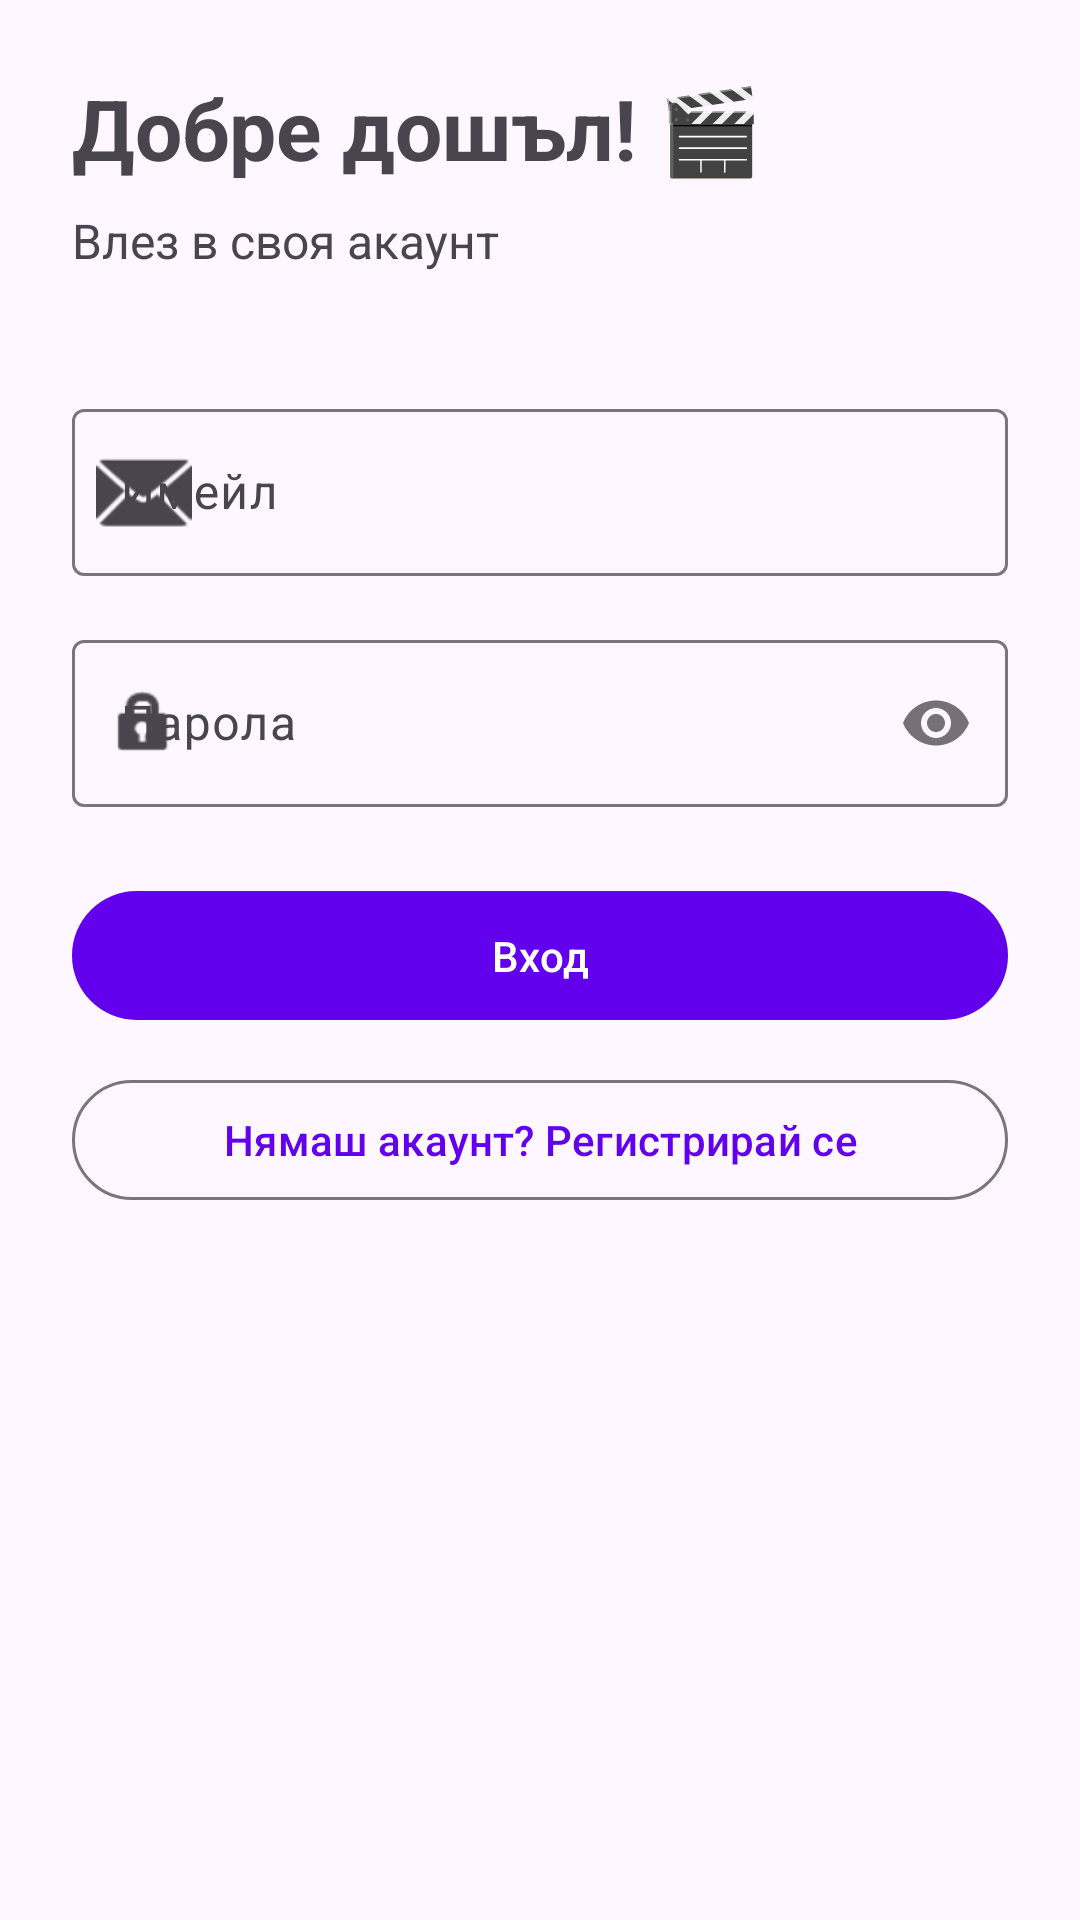

Reconstruct the res/layout file that produces this screen, plus the resources it refers to.
<!-- AndroidManifest.xml: application theme Theme.MovieBrowserApp -->
<!-- res/layout/fragment_login.xml -->
<?xml version="1.0" encoding="utf-8"?>
<androidx.core.widget.NestedScrollView
    xmlns:android="http://schemas.android.com/apk/res/android"
    xmlns:app="http://schemas.android.com/apk/res-auto"
    android:layout_width="match_parent"
    android:layout_height="match_parent">

    <androidx.constraintlayout.widget.ConstraintLayout
        android:layout_width="match_parent"
        android:layout_height="wrap_content"
        android:padding="24dp"
        android:paddingTop="64dp">

        <TextView
            android:id="@+id/tv_welcome"
            android:layout_width="wrap_content"
            android:layout_height="wrap_content"
            android:text="Добре дошъл! 🎬"
            android:textSize="28sp"
            android:textStyle="bold"
            app:layout_constraintTop_toTopOf="parent"
            app:layout_constraintStart_toStartOf="parent"/>

        <TextView
            android:id="@+id/tv_subtitle"
            android:layout_width="wrap_content"
            android:layout_height="wrap_content"
            android:text="Влез в своя акаунт"
            android:textSize="16sp"
            android:layout_marginTop="8dp"
            app:layout_constraintTop_toBottomOf="@id/tv_welcome"
            app:layout_constraintStart_toStartOf="parent"/>

        <com.google.android.material.textfield.TextInputLayout
            android:id="@+id/til_email"
            style="@style/Widget.Material3.TextInputLayout.OutlinedBox"
            android:layout_width="match_parent"
            android:layout_height="wrap_content"
            android:layout_marginTop="40dp"
            android:hint="Имейл"
            app:startIconDrawable="@android:drawable/ic_dialog_email"
            app:layout_constraintTop_toBottomOf="@id/tv_subtitle"
            app:layout_constraintStart_toStartOf="parent"
            app:layout_constraintEnd_toEndOf="parent">

            <com.google.android.material.textfield.TextInputEditText
                android:id="@+id/et_email"
                android:layout_width="match_parent"
                android:layout_height="wrap_content"
                android:inputType="textEmailAddress"/>

        </com.google.android.material.textfield.TextInputLayout>

        <com.google.android.material.textfield.TextInputLayout
            android:id="@+id/til_password"
            style="@style/Widget.Material3.TextInputLayout.OutlinedBox"
            android:layout_width="match_parent"
            android:layout_height="wrap_content"
            android:layout_marginTop="16dp"
            android:hint="Парола"
            app:startIconDrawable="@android:drawable/ic_lock_idle_lock"
            app:passwordToggleEnabled="true"
            app:layout_constraintTop_toBottomOf="@id/til_email"
            app:layout_constraintStart_toStartOf="parent"
            app:layout_constraintEnd_toEndOf="parent">

            <com.google.android.material.textfield.TextInputEditText
                android:id="@+id/et_password"
                android:layout_width="match_parent"
                android:layout_height="wrap_content"
                android:inputType="textPassword"/>

        </com.google.android.material.textfield.TextInputLayout>

        <com.google.android.material.button.MaterialButton
            android:id="@+id/btn_login"
            android:layout_width="match_parent"
            android:layout_height="wrap_content"
            android:layout_marginTop="24dp"
            android:text="Вход"
            android:padding="12dp"
            app:layout_constraintTop_toBottomOf="@id/til_password"
            app:layout_constraintStart_toStartOf="parent"
            app:layout_constraintEnd_toEndOf="parent"/>

        <com.google.android.material.button.MaterialButton
            android:id="@+id/btn_go_register"
            style="@style/Widget.Material3.Button.OutlinedButton"
            android:layout_width="match_parent"
            android:layout_height="wrap_content"
            android:layout_marginTop="12dp"
            android:text="Нямаш акаунт? Регистрирай се"
            app:layout_constraintTop_toBottomOf="@id/btn_login"
            app:layout_constraintStart_toStartOf="parent"
            app:layout_constraintEnd_toEndOf="parent"/>

        <TextView
            android:id="@+id/tv_error"
            android:layout_width="match_parent"
            android:layout_height="wrap_content"
            android:layout_marginTop="12dp"
            android:textColor="@color/purple_500"
            android:visibility="gone"
            app:layout_constraintTop_toBottomOf="@id/btn_go_register"
            app:layout_constraintStart_toStartOf="parent"/>

    </androidx.constraintlayout.widget.ConstraintLayout>

</androidx.core.widget.NestedScrollView>
<!-- resources referenced by this layout -->
<resources>
  <style name="Theme.MovieBrowserApp" parent="Theme.Material3.DayNight.NoActionBar">
          <item name="colorPrimary">@color/purple_500</item>
          <item name="colorPrimaryVariant">@color/purple_700</item>
          <item name="colorOnPrimary">@color/white</item>
      </style>
  <!-- not gathered from this repository: default colours our renderer supplied (Android Studio template values) -->
  <color name="purple_500">#FF6200EE</color>
  <color name="purple_700">#FF3700B3</color>
  <color name="white">#FFFFFFFF</color>
</resources>
